Dataset: output_BTC (GitHub, ZheNiuNick/Fintech_533_project). Classes: downtrend, uptrend.

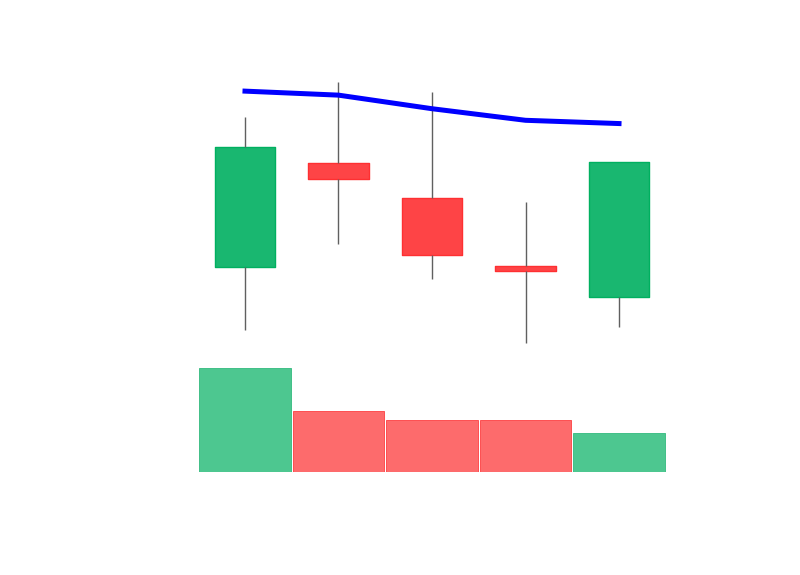
Label: downtrend

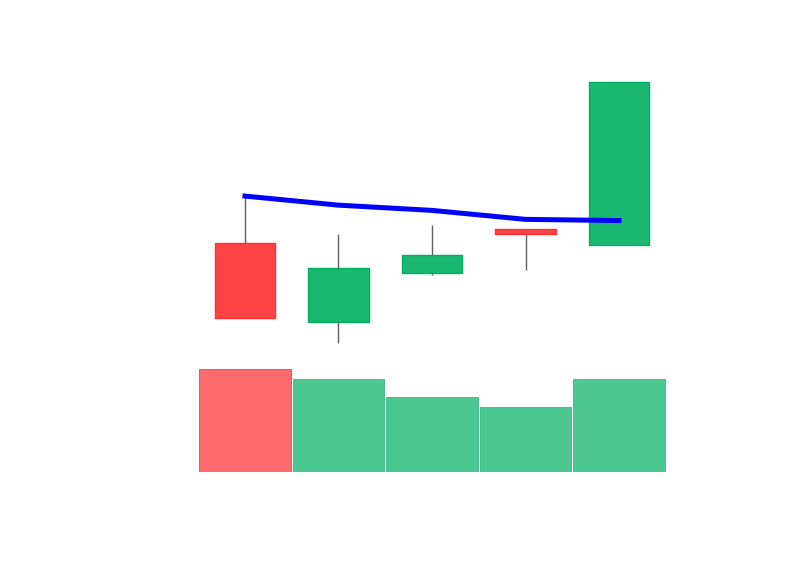
Label: uptrend

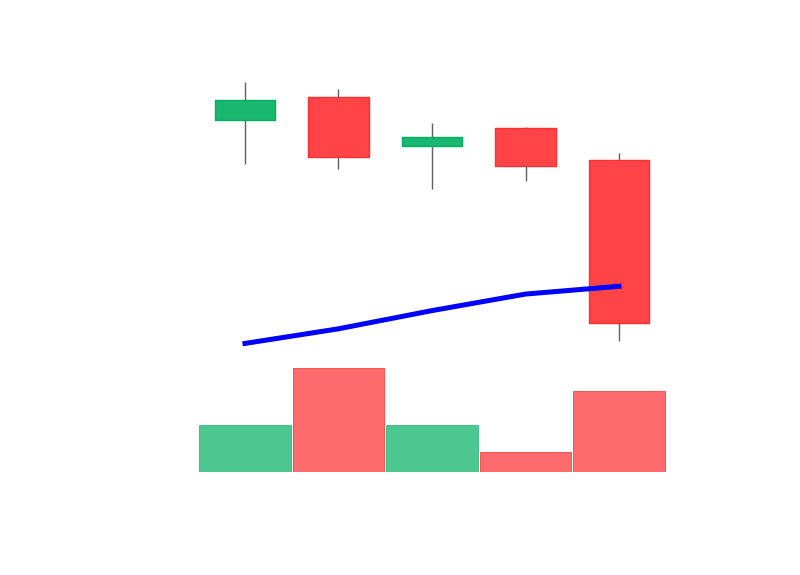
Label: downtrend

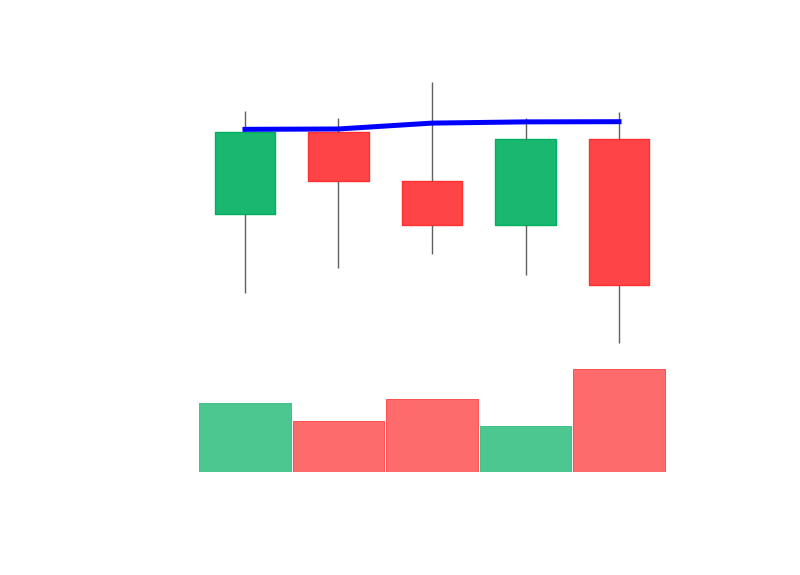
Label: downtrend

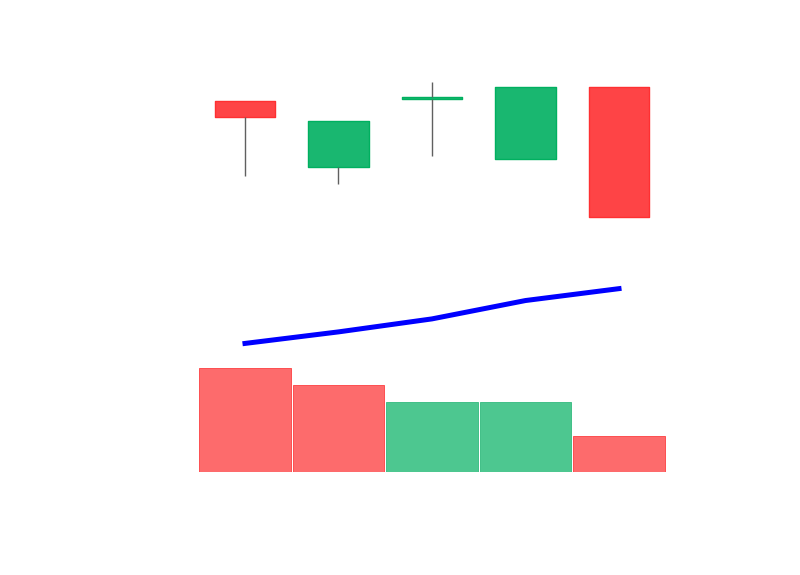
Label: uptrend

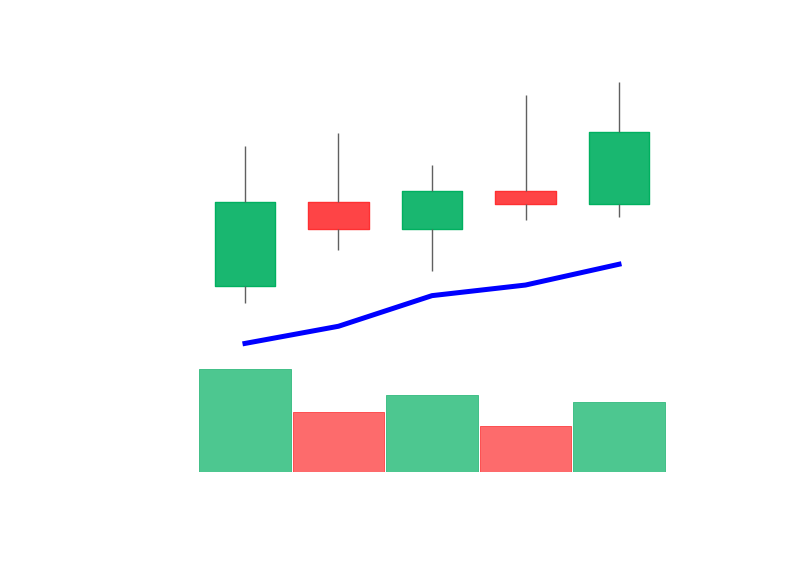
Label: uptrend
